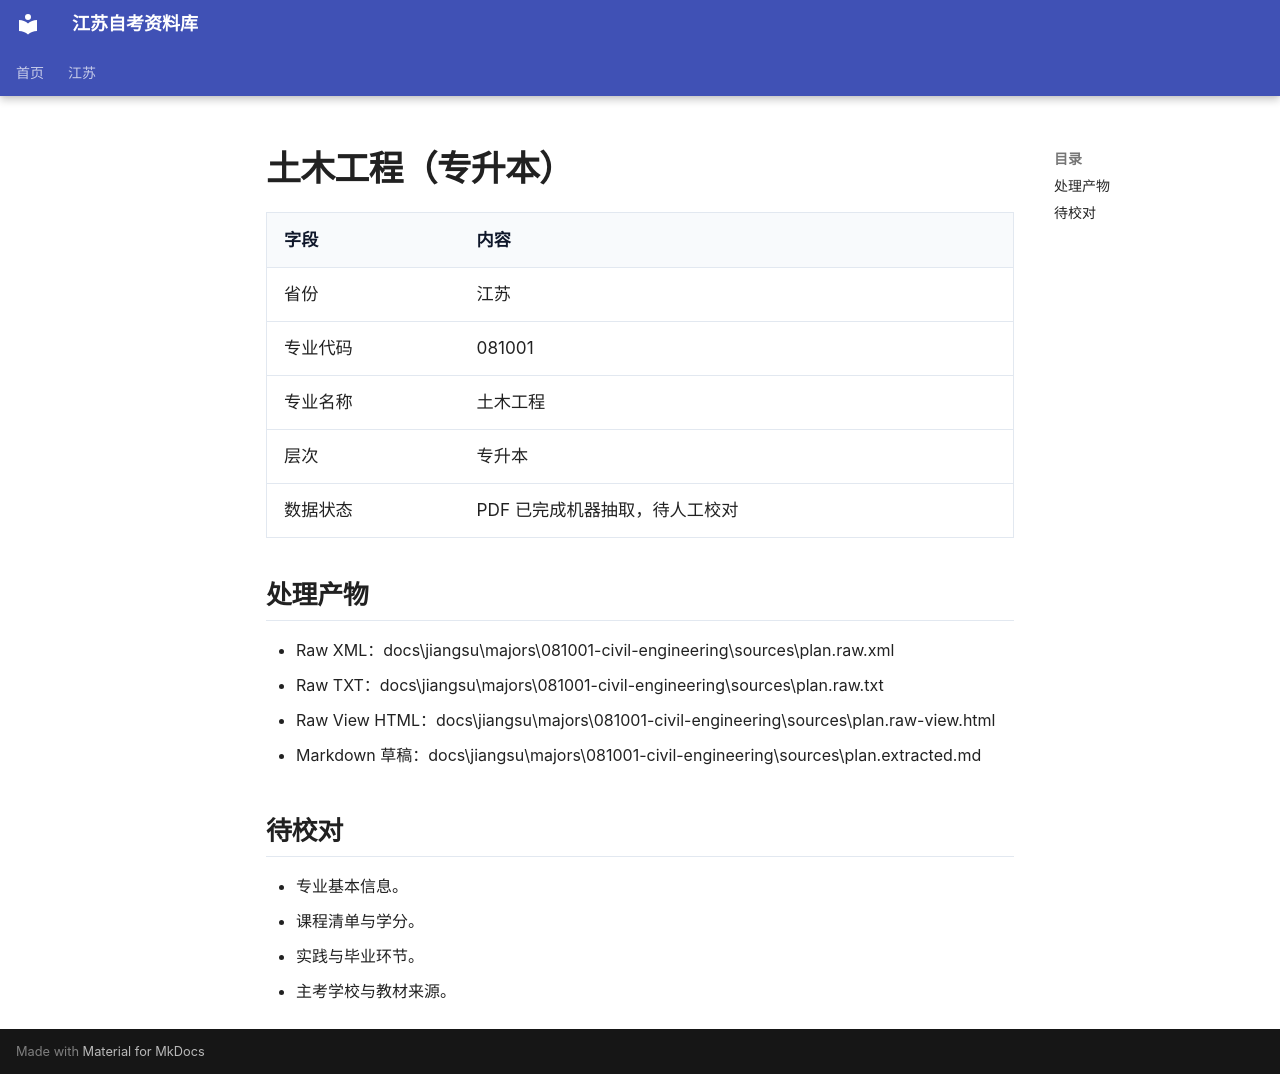

repository: SuperCatQR/jiangsu-zikao-aio · page: jiangsu/majors/081001-civil-engineering/index.html · generator: mkdocs

# 土木工程（专升本）

| 字段 | 内容 |
| --- | --- |
| 省份 | 江苏 |
| 专业代码 | 081001 |
| 专业名称 | 土木工程 |
| 层次 | 专升本 |
| 数据状态 | PDF 已完成机器抽取，待人工校对 |

## 处理产物

- Raw XML：docs\jiangsu\majors\081001-civil-engineering\sources\plan.raw.xml
- Raw TXT：docs\jiangsu\majors\081001-civil-engineering\sources\plan.raw.txt
- Raw View HTML：docs\jiangsu\majors\081001-civil-engineering\sources\plan.raw-view.html
- Markdown 草稿：docs\jiangsu\majors\081001-civil-engineering\sources\plan.extracted.md

## 待校对

- 专业基本信息。
- 课程清单与学分。
- 实践与毕业环节。
- 主考学校与教材来源。
